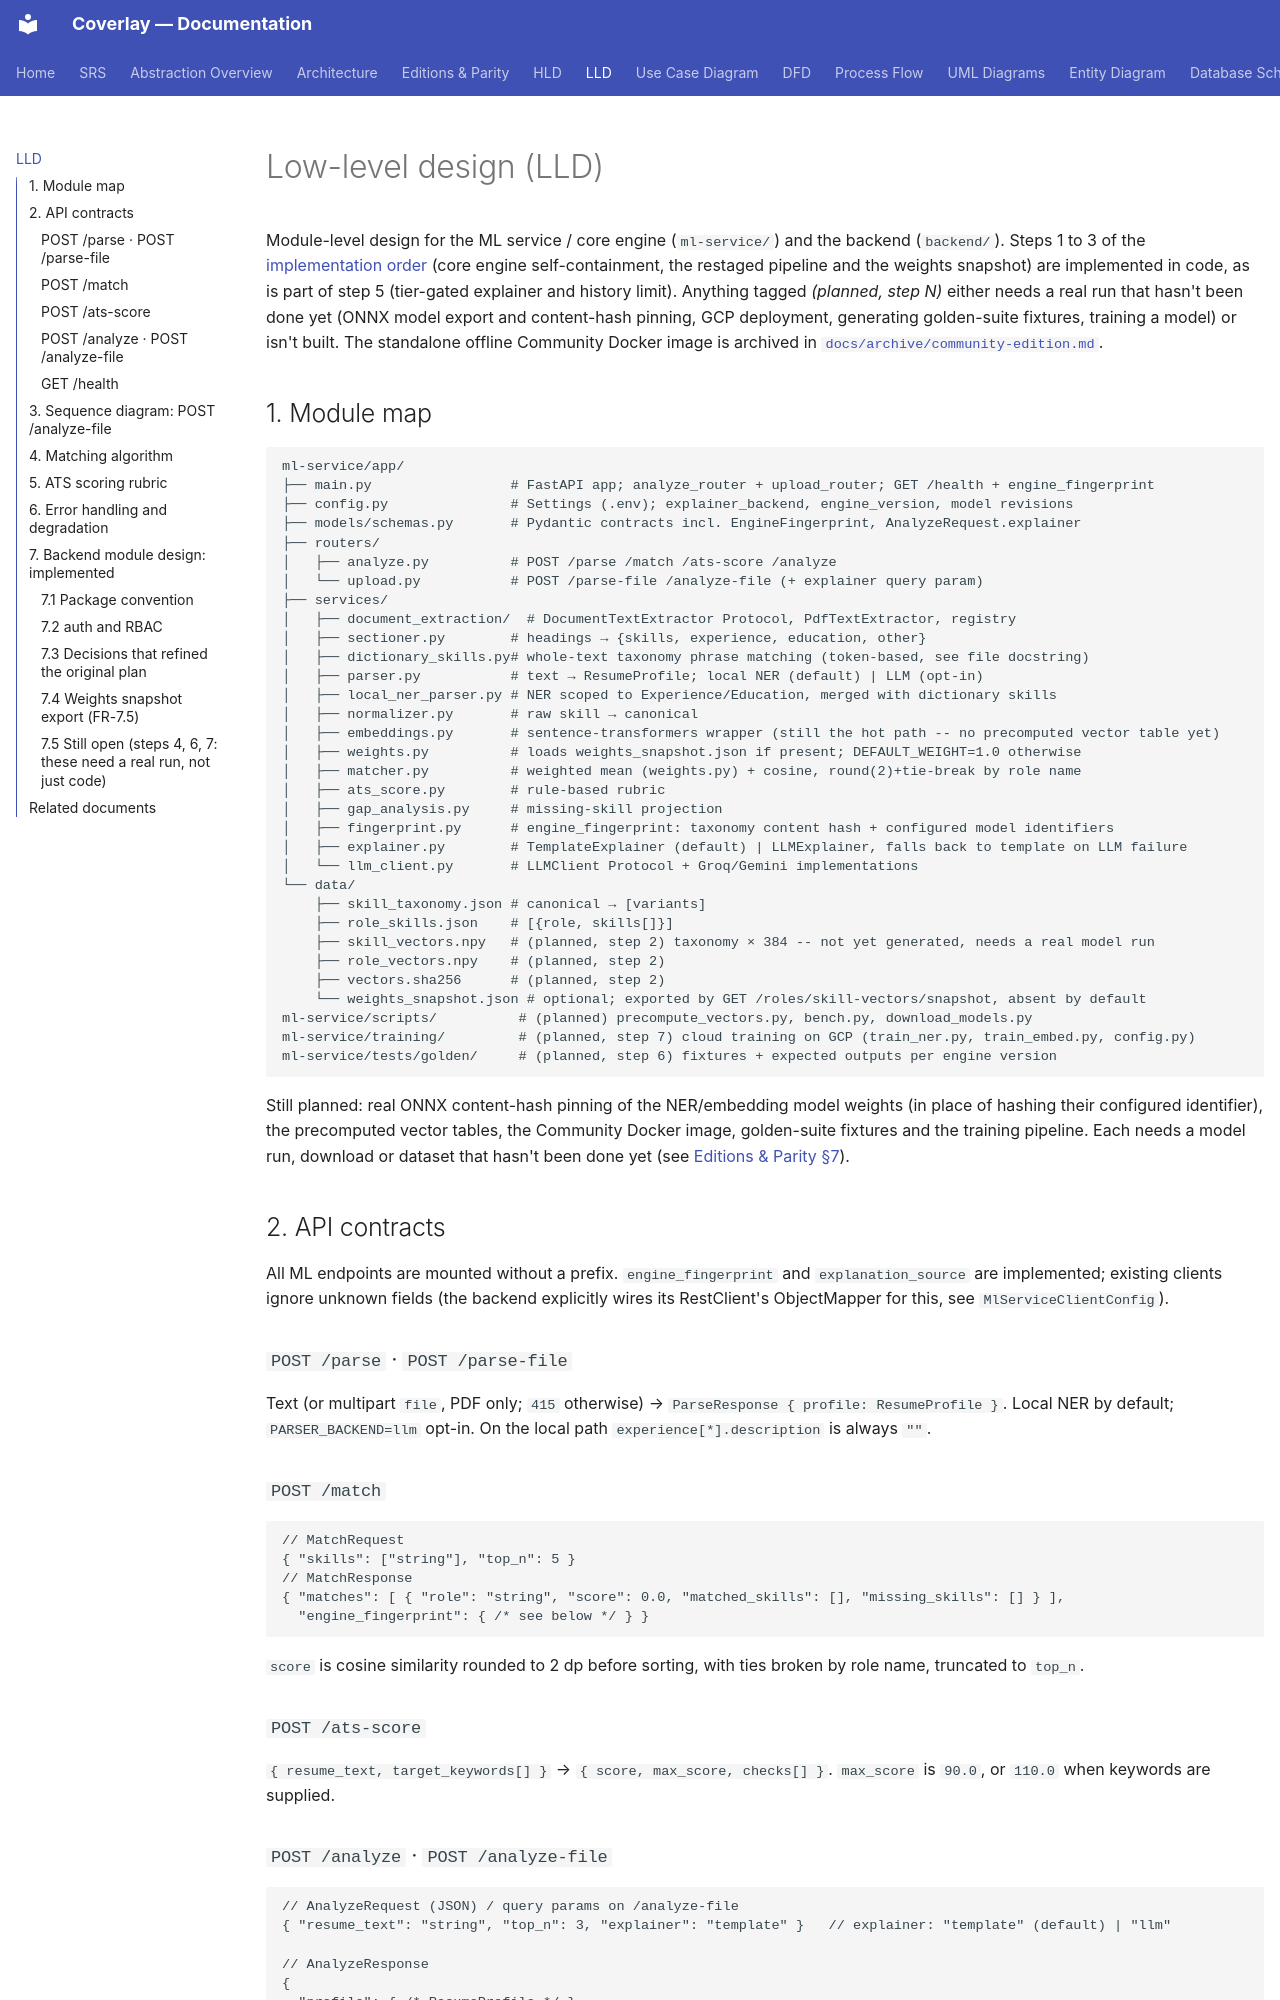

repository: biswas2200/Smart-Resume-Analyzer-and-Job-Recommendation-System · page: lld/index.html · generator: mkdocs

# Low-level design (LLD)

Module-level design for the ML service / core engine (`ml-service/`) and the backend (`backend/`). Steps 1 to 3 of the [implementation order](editions-and-parity.md#7-implementation-order) (core engine self-containment, the restaged pipeline and the weights snapshot) are implemented in code, as is part of step 5 (tier-gated explainer and history limit). Anything tagged *(planned, step N)* either needs a real run that hasn't been done yet (ONNX model export and content-hash pinning, GCP deployment, generating golden-suite fixtures, training a model) or isn't built. The standalone offline Community Docker image is archived in [`docs/archive/community-edition.md`](archive/community-edition.md).

## 1. Module map

```
ml-service/app/
├── main.py                 # FastAPI app; analyze_router + upload_router; GET /health + engine_fingerprint
├── config.py               # Settings (.env); explainer_backend, engine_version, model revisions
├── models/schemas.py       # Pydantic contracts incl. EngineFingerprint, AnalyzeRequest.explainer
├── routers/
│   ├── analyze.py          # POST /parse /match /ats-score /analyze
│   └── upload.py           # POST /parse-file /analyze-file (+ explainer query param)
├── services/
│   ├── document_extraction/  # DocumentTextExtractor Protocol, PdfTextExtractor, registry
│   ├── sectioner.py        # headings → {skills, experience, education, other}
│   ├── dictionary_skills.py# whole-text taxonomy phrase matching (token-based, see file docstring)
│   ├── parser.py           # text → ResumeProfile; local NER (default) | LLM (opt-in)
│   ├── local_ner_parser.py # NER scoped to Experience/Education, merged with dictionary skills
│   ├── normalizer.py       # raw skill → canonical
│   ├── embeddings.py       # sentence-transformers wrapper (still the hot path -- no precomputed vector table yet)
│   ├── weights.py          # loads weights_snapshot.json if present; DEFAULT_WEIGHT=1.0 otherwise
│   ├── matcher.py          # weighted mean (weights.py) + cosine, round(2)+tie-break by role name
│   ├── ats_score.py        # rule-based rubric
│   ├── gap_analysis.py     # missing-skill projection
│   ├── fingerprint.py      # engine_fingerprint: taxonomy content hash + configured model identifiers
│   ├── explainer.py        # TemplateExplainer (default) | LLMExplainer, falls back to template on LLM failure
│   └── llm_client.py       # LLMClient Protocol + Groq/Gemini implementations
└── data/
    ├── skill_taxonomy.json # canonical → [variants]
    ├── role_skills.json    # [{role, skills[]}]
    ├── skill_vectors.npy   # (planned, step 2) taxonomy × 384 -- not yet generated, needs a real model run
    ├── role_vectors.npy    # (planned, step 2)
    ├── vectors.sha256      # (planned, step 2)
    └── weights_snapshot.json # optional; exported by GET /roles/skill-vectors/snapshot, absent by default
ml-service/scripts/          # (planned) precompute_vectors.py, bench.py, download_models.py
ml-service/training/         # (planned, step 7) cloud training on GCP (train_ner.py, train_embed.py, config.py)
ml-service/tests/golden/     # (planned, step 6) fixtures + expected outputs per engine version
```

Still planned: real ONNX content-hash pinning of the NER/embedding model weights (in place of hashing their configured identifier), the precomputed vector tables, the Community Docker image, golden-suite fixtures and the training pipeline. Each needs a model run, download or dataset that hasn't been done yet (see [Editions & Parity §7](editions-and-parity.md#7-implementation-order)).

## 2. API contracts

All ML endpoints are mounted without a prefix. `engine_fingerprint` and `explanation_source` are implemented; existing clients ignore unknown fields (the backend explicitly wires its RestClient's ObjectMapper for this, see `MlServiceClientConfig`).

### `POST /parse` · `POST /parse-file`
Text (or multipart `file`, PDF only; `415` otherwise) → `ParseResponse { profile: ResumeProfile }`. Local NER by default; `PARSER_BACKEND=llm` opt-in. On the local path `experience[*].description` is always `""`.

### `POST /match`
```jsonc
// MatchRequest
{ "skills": ["string"], "top_n": 5 }
// MatchResponse
{ "matches": [ { "role": "string", "score": 0.0, "matched_skills": [], "missing_skills": [] } ],
  "engine_fingerprint": { /* see below */ } }
```
`score` is cosine similarity rounded to 2 dp before sorting, with ties broken by role name, truncated to `top_n`.
